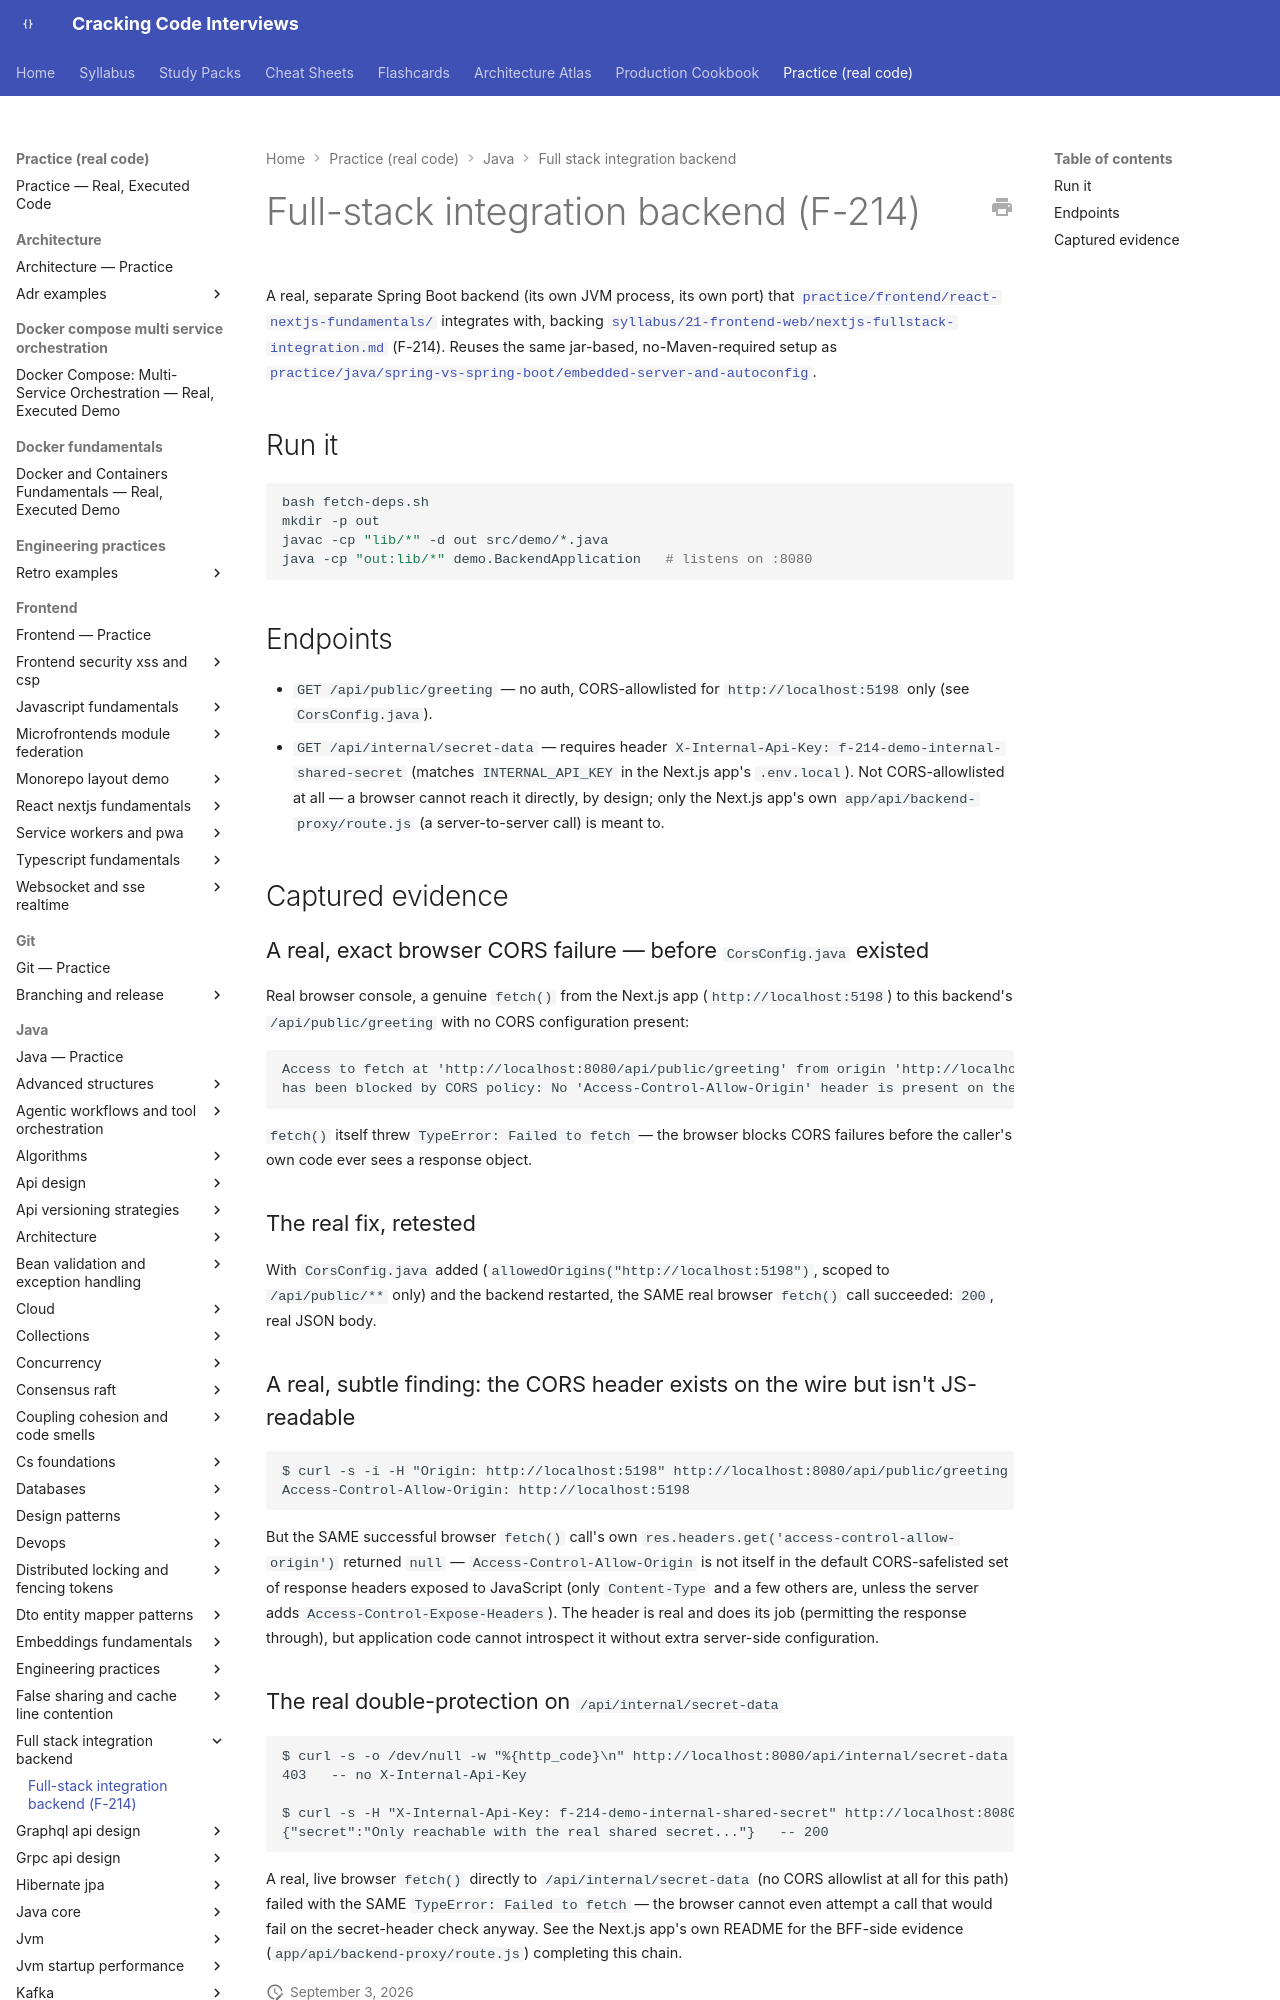

repository: JuanMelendres/cracking-code-interviews · page: practice/java/full-stack-integration-backend/index.html · generator: mkdocs

# Full-stack integration backend (F-214)

A real, separate Spring Boot backend (its own JVM process, its own port) that [`practice/frontend/react-nextjs-fundamentals/`](../../frontend/react-nextjs-fundamentals/) integrates with, backing [`syllabus/21-frontend-web/nextjs-fullstack-integration.md`](../../../syllabus/21-frontend-web/nextjs-fullstack-integration.md) (F-214). Reuses the same jar-based, no-Maven-required setup as [`practice/java/spring-vs-spring-boot/embedded-server-and-autoconfig`](../spring-vs-spring-boot/embedded-server-and-autoconfig/).

## Run it

```bash
bash fetch-deps.sh
mkdir -p out
javac -cp "lib/*" -d out src/demo/*.java
java -cp "out:lib/*" demo.BackendApplication   # listens on :8080
```

## Endpoints

- `GET /api/public/greeting` — no auth, CORS-allowlisted for `http://localhost:5198` only (see `CorsConfig.java`).
- `GET /api/internal/secret-data` — requires header `X-Internal-Api-Key: f-214-demo-internal-shared-secret` (matches `INTERNAL_API_KEY` in the Next.js app's `.env.local`). Not CORS-allowlisted at all — a browser cannot reach it directly, by design; only the Next.js app's own `app/api/backend-proxy/route.js` (a server-to-server call) is meant to.

## Captured evidence
